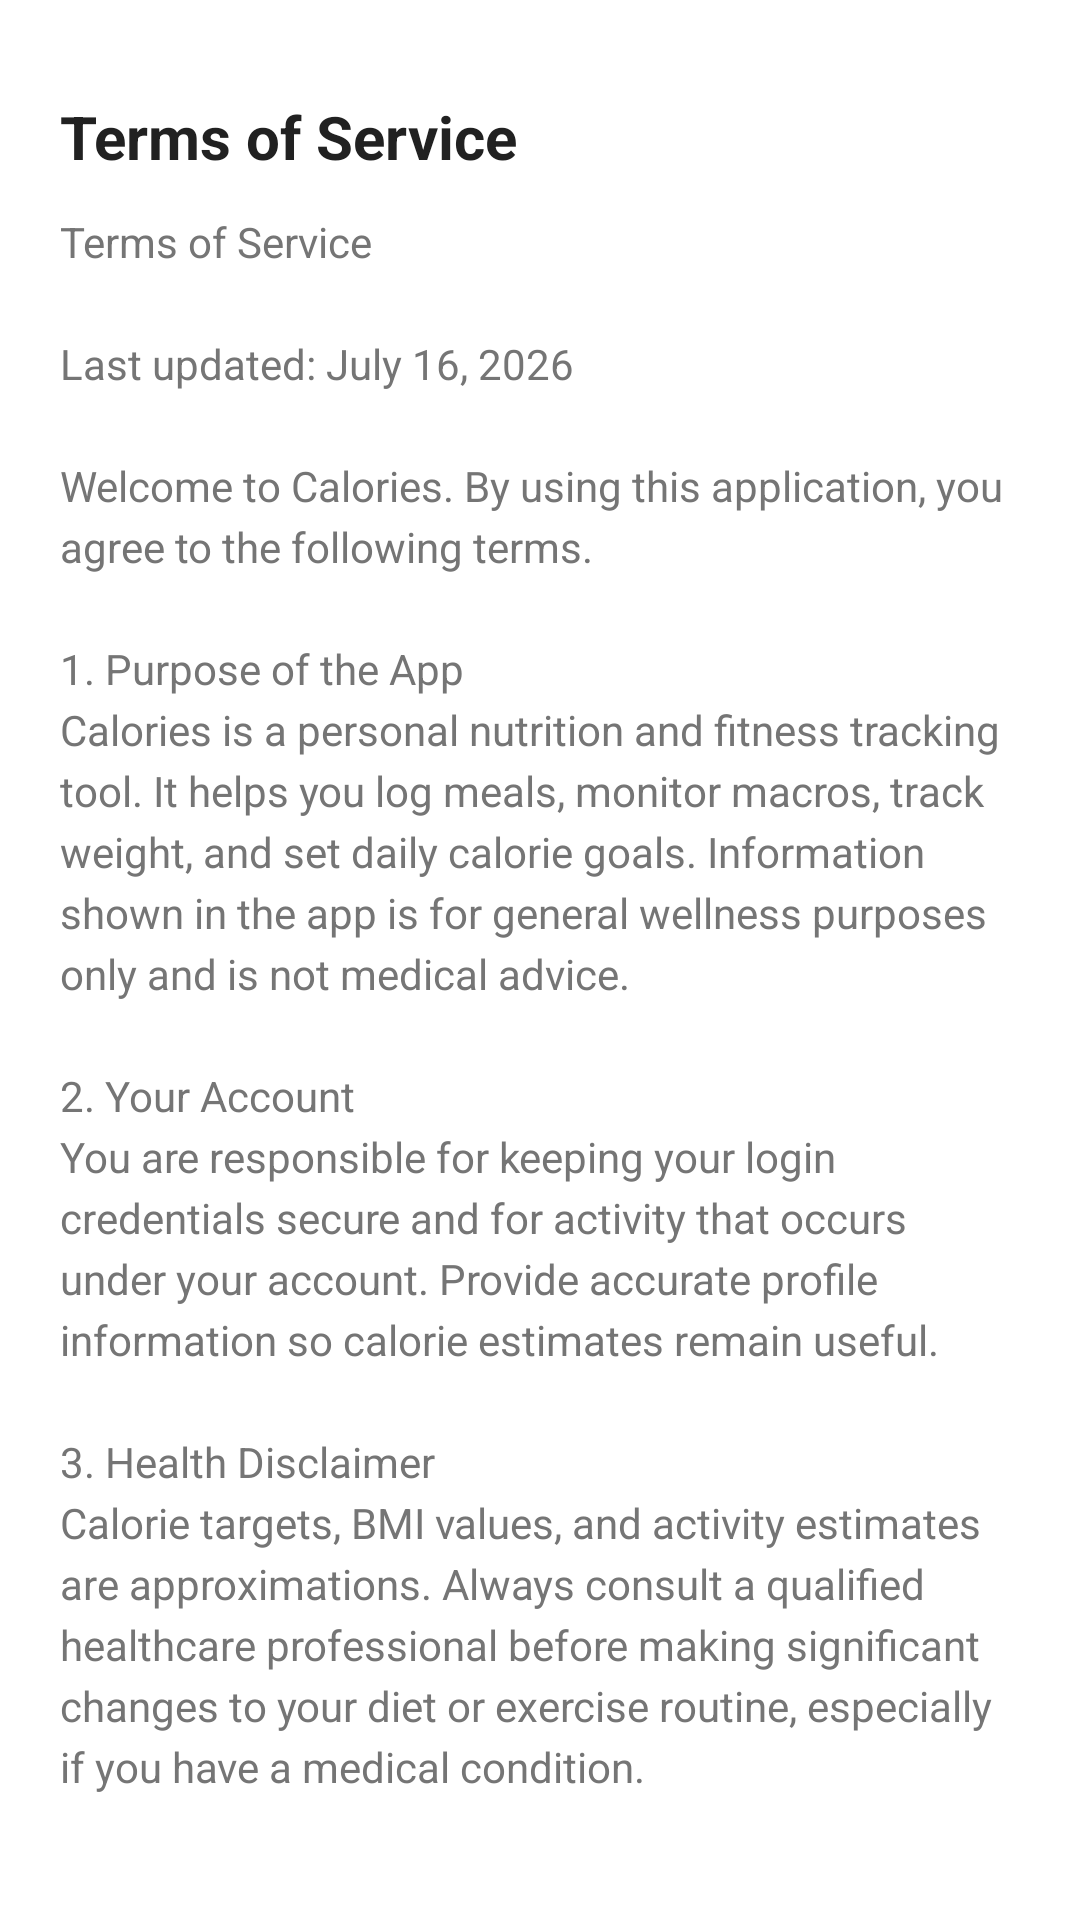

Write the Android layout XML for this screen, with the resource values it uses.
<!-- AndroidManifest.xml: application theme Theme.Calories -->
<!-- res/layout/bottom_sheet_terms.xml -->
<?xml version="1.0" encoding="utf-8"?>
<LinearLayout
    xmlns:android="http://schemas.android.com/apk/res/android"
    android:layout_width="match_parent"
    android:layout_height="wrap_content"
    android:orientation="vertical"
    android:paddingBottom="16dp">

    <View
        android:layout_width="40dp"
        android:layout_height="4dp"
        android:layout_gravity="center_horizontal"
        android:layout_marginTop="12dp"
        android:background="@drawable/bg_bottom_sheet_handle" />

    <TextView
        android:layout_width="match_parent"
        android:layout_height="wrap_content"
        android:layout_marginHorizontal="20dp"
        android:layout_marginTop="16dp"
        android:text="@string/terms_of_service"
        android:textColor="@color/text_primary"
        android:textSize="20sp"
        android:textStyle="bold" />

    <androidx.core.widget.NestedScrollView
        android:layout_width="match_parent"
        android:layout_height="wrap_content"
        android:layout_marginTop="12dp"
        android:clipToPadding="false"
        android:fillViewport="true"
        android:maxHeight="@dimen/bottom_sheet_scroll_max_height"
        android:paddingHorizontal="20dp">

        <TextView
            android:id="@+id/tvTermsBody"
            android:layout_width="match_parent"
            android:layout_height="wrap_content"
            android:lineSpacingExtra="4dp"
            android:text="@string/terms_of_service_body"
            android:textColor="@color/text_secondary"
            android:textSize="14sp" />
    </androidx.core.widget.NestedScrollView>

    <com.google.android.material.button.MaterialButton
        android:id="@+id/btnCloseTerms"
        style="@style/Widget.Material3.Button.TextButton"
        android:layout_width="wrap_content"
        android:layout_height="wrap_content"
        android:layout_gravity="end"
        android:layout_marginEnd="12dp"
        android:text="@string/close"
        android:textColor="@color/primary" />
</LinearLayout>
<!-- resources referenced by this layout -->
<resources>
  <color name="primary">#6B8355</color>
  <color name="text_primary">#212121</color>
  <color name="text_secondary">#757575</color>
  <dimen name="bottom_sheet_scroll_max_height">360dp</dimen>
  <string name="close">Close</string>
  <string name="terms_of_service">Terms of Service</string>
  <string name="terms_of_service_body">Terms of Service\n\nLast updated: July 16, 2026\n\nWelcome to Calories. By using this application, you agree to the following terms.\n\n1. Purpose of the App\nCalories is a personal nutrition and fitness tracking tool. It helps you log meals, monitor macros, track weight, and set daily calorie goals. Information shown in the app is for general wellness purposes only and is not medical advice.\n\n2. Your Account\nYou are responsible for keeping your login credentials secure and for activity that occurs under your account. Provide accurate profile information so calorie estimates remain useful.\n\n3. Health Disclaimer\nCalorie targets, BMI values, and activity estimates are approximations. Always consult a qualified healthcare professional before making significant changes to your diet or exercise routine, especially if you have a medical condition.\n\n4. User Content\nFood logs, weight entries, and other data you enter belong to you. You grant us permission to store and process that data solely to provide app features such as syncing, reminders, and progress charts.\n\n5. Privacy\nWe handle personal data in line with our privacy practices. Local data on your device can be cleared from Profile → Delete Your Data. Remote account data may remain until you request account deletion through supported channels.\n\n6. Acceptable Use\nDo not misuse the service, attempt unauthorized access, reverse engineer protected components, or use the app in any way that violates applicable law.\n\n7. Availability\nFeatures may change, and temporary outages can occur. We strive for reliability but do not guarantee uninterrupted service.\n\n8. Limitation of Liability\nTo the fullest extent permitted by law, Calories and its developers are not liable for indirect, incidental, or consequential damages arising from use of the app or reliance on its estimates.\n\n9. Changes to These Terms\nWe may update these Terms of Service from time to time. Continued use of the app after changes means you accept the revised terms.\n\n10. Contact\nIf you have questions about these terms, contact support through the channels listed in the app store listing or project documentation.\n\nThank you for using Calories responsibly.</string>
  <style name="Theme.Calories" parent="Base.Theme.Calories" />
  <color name="white">#FFFFFFFF</color>
  <color name="surface">#F7FAF4</color>
  <color name="background">#FFFFFF</color>
  <style name="Widget.Calories.BottomNavigationView" parent="Widget.Material3.BottomNavigationView">
  
          <item name="android:background">?attr/colorSurface</item>
  
          <item name="itemIconTint">@color/selector_bottom_nav</item>
  
          <item name="itemTextColor">@color/selector_bottom_nav</item>
  
      </style>
</resources>
